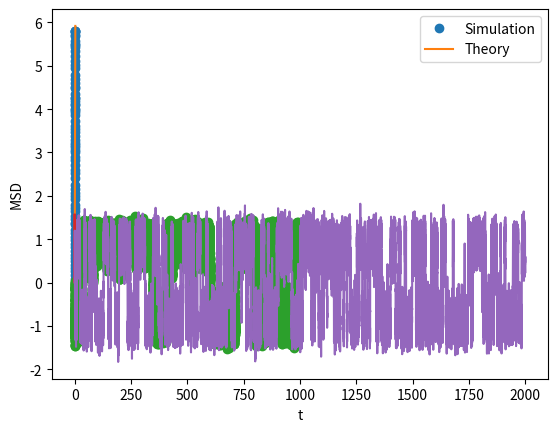

The script that saved this image:
#!/usr/bin/env python
# coding: utf-8

# ## Brownian dynamics
# 
# We simulate the overdamped Brownian dynamics
# $$
# \xi \frac{d\vec{r}}{dt} = \vec{\theta}(t) + \vec{F}(\vec{r})
# $$
# of a colloidal particle under the influence of an external force $\vec{F}$ and compute its mean square displacement $\langle |\Delta \vec{r}(t)|^2\rangle$. As usual, several non-interacting particles are simulated in parallel to improve the statistics. 

# In[2]:


import numpy
import matplotlib.pyplot as plt 


# In[3]:


# Model parameters
npart = 1000
ndims = 1
friction = 1.0
k = 0.5
T = 1.0
dt = 0.04
nsteps = int(3.0 / dt)

# Fluctuation dissipation relation
D = T / friction
width = (2 * D * dt)**0.5

# Overdamped Brownian dynamics
positions = numpy.zeros((npart, ndims))
msd = []
for i in range(nsteps):
    # Store MSD
    msd.append(numpy.sum(positions**2) / npart)

    # Integration step
    for position in positions:
        noise = numpy.random.normal(0.0, width, ndims)
        # No external field
        force = numpy.zeros(ndims)
        # Harmonic potential
        # force = - k * position
        position += noise + force * dt / friction

time = numpy.array(range(nsteps)) * dt
plt.plot(time, msd, 'o', label='Simulation')
# Theoretical diffusive behavior (in the absence of external force)
plt.plot(time, 2 * ndims * D * time, '-', label='Theory')
# This is to plot an horizontal line at height y
# plt.axhline(y, xmin=time[0], xmax=time[-1])
plt.xlabel('t')
plt.ylabel('MSD')
plt.legend()


# **Exercice 1**: *drift-diffusion*
# 
# The Brownian particles are subject to a constant external force $F>0$ in one dimension. This will lead to a systematic drift in the motion of the particles.
# 
# 1. Compute analytically the first two moments of the position, $\langle x(t)\rangle$ and $\langle x^2(t)\rangle$, and provide a physical interpretation of the results
# 2. Cross-check the results against the simulation data and plot the results in a double logarithmic scale. Identify the ballistic and the diffusive regime.

# **Exercice 2**: *harmonic potential* 
# 
# Put the Brownian particles in a harmonic potential $U(x) = \frac{1}{2}kx^2$ in one dimension.
# 
# 1. Check that $\langle |\Delta x(t)|^2\rangle$ is diffusive in the absence of external field but saturates to a finite value when the harmonic potential is switched on
# 
# 2. Determine analytically the equilibrium value $\langle |\Delta x(t=\infty)|^2\rangle$ and compare it to the simulation data. Which factors control the relaxation time that describes the approach to equilibrium? 

# **Exercice 3**: *thermally activated barrier crossing*
# 
# Study numerically the dynamics of a Brownian particle in a one-dimensional double well potential 
# $$
# U(x) = U_0 (1 - (x/a)^2)^2
# $$
# The initial position of the particle will be at the bottom of the left well: $x(t=0)=-a$. 
# 1. Choose a temperature $T > U_0$, for which barrier crossing is easy, and plot a single trajectory $x(t)$ over a sufficiently long time. What do you observe?
# 2. Reduce the temperature, $T < U_0$, and repeat the numerical experiment. What do you observe? 
# 3. Give the expression of the probability density $p(x)$ at equilibrium. Can you estimate the time needed to reach equilibrium? (simulate several independent particles in parallel)

# In[25]:


# Model parameters
npart = 1
ndims = 1
friction = 1.0
k = 0.5
T = 0.2
dt = 0.01
nsteps = int(1000.0 / dt)
D = T / friction
width = (2 * D * dt)**0.5

# Overdamped Brownian dynamics
positions = numpy.zeros((npart, ndims))
pos = []
for i in range(nsteps):
    pos.append(position[0])   #numpy.sum(positions**2) / npart)
    for position in positions:
        noise = numpy.random.normal(0.0, width, ndims)
        # force = numpy.zeros(ndims)
        force = 4 * position * (1 - position**2)
        position += noise + force * dt / friction

time = numpy.array(range(nsteps)) * dt
plt.plot(time, pos, 'o', label='Simulation')
plt.xlabel('t')


# In[6]:


# Double well potential
x = numpy.linspace(-1.5, 1.5, 100)
plt.plot(x, (1-x**2)**2)


# **Exercice 4**: *stochastic resonance*
# 
# Consider a Brownian particle in a double well potential
# $$
# U(x) = U_0 (1 - (x/a)^2)^2
# $$
# subject to an additional periodic force of the form
# $$
# F(x) = F_0 \sin(2\pi t/\tau)
# $$
# where $A$ is the forcing amplitude and $\tau$ is the forcing period. For convenience, set $U_0=1$ and $a=1$.
# 
# 1. Use Kramers theory to estimate the relaxation time $\tau_K$ at $T=0.4$ *in the absence of forcing* ($A=0$).
# 2. Add a small forcing $F_0=10^{-1}$ and plot the trajectory of the Brownian particle $x(t)$ over a time much longer than $\tau_K$ in the following two cases: (i) $\tau > \tau_K$, (ii) $\tau < \tau_K$. What do you observe? 
# [redacted]

# In[ ]:


import numpy
import matplotlib.pyplot as plt 

# Model parameters
npart = 1
ndims = 1
friction = 1.0
k = 0.5
T = 0.4
dt = 0.04
nsteps = int(2000.0 / dt)
U_0 = 1
a = 1
A = 1e-1
tau = 100.0

# Fluctuation dissipation relation
D = T / friction
width = (2 * D * dt)**0.5

# Overdamped Brownian dynamics
positions = numpy.zeros((npart, ndims))
x = []
for i in range(nsteps):
    # Store MSD
    x.append(positions[0, 0])

    # Integration step
    for position in positions:
        noise = numpy.random.normal(0.0, width, ndims)
        # No external field
        force = numpy.zeros(ndims)
        # Harmonic potential
        force = 4 * U_0 / a**2 * position * (1-(position/a)**2)
        force += A * numpy.sin(2*numpy.pi * i*dt / tau)
        position += noise + force * dt / friction

time = numpy.array(range(nsteps)) * dt
plt.plot(time, x)
# This is to plot an horizontal line at height y
# plt.axhline(y, xmin=time[0], xmax=time[-1])
plt.xlabel('t')

